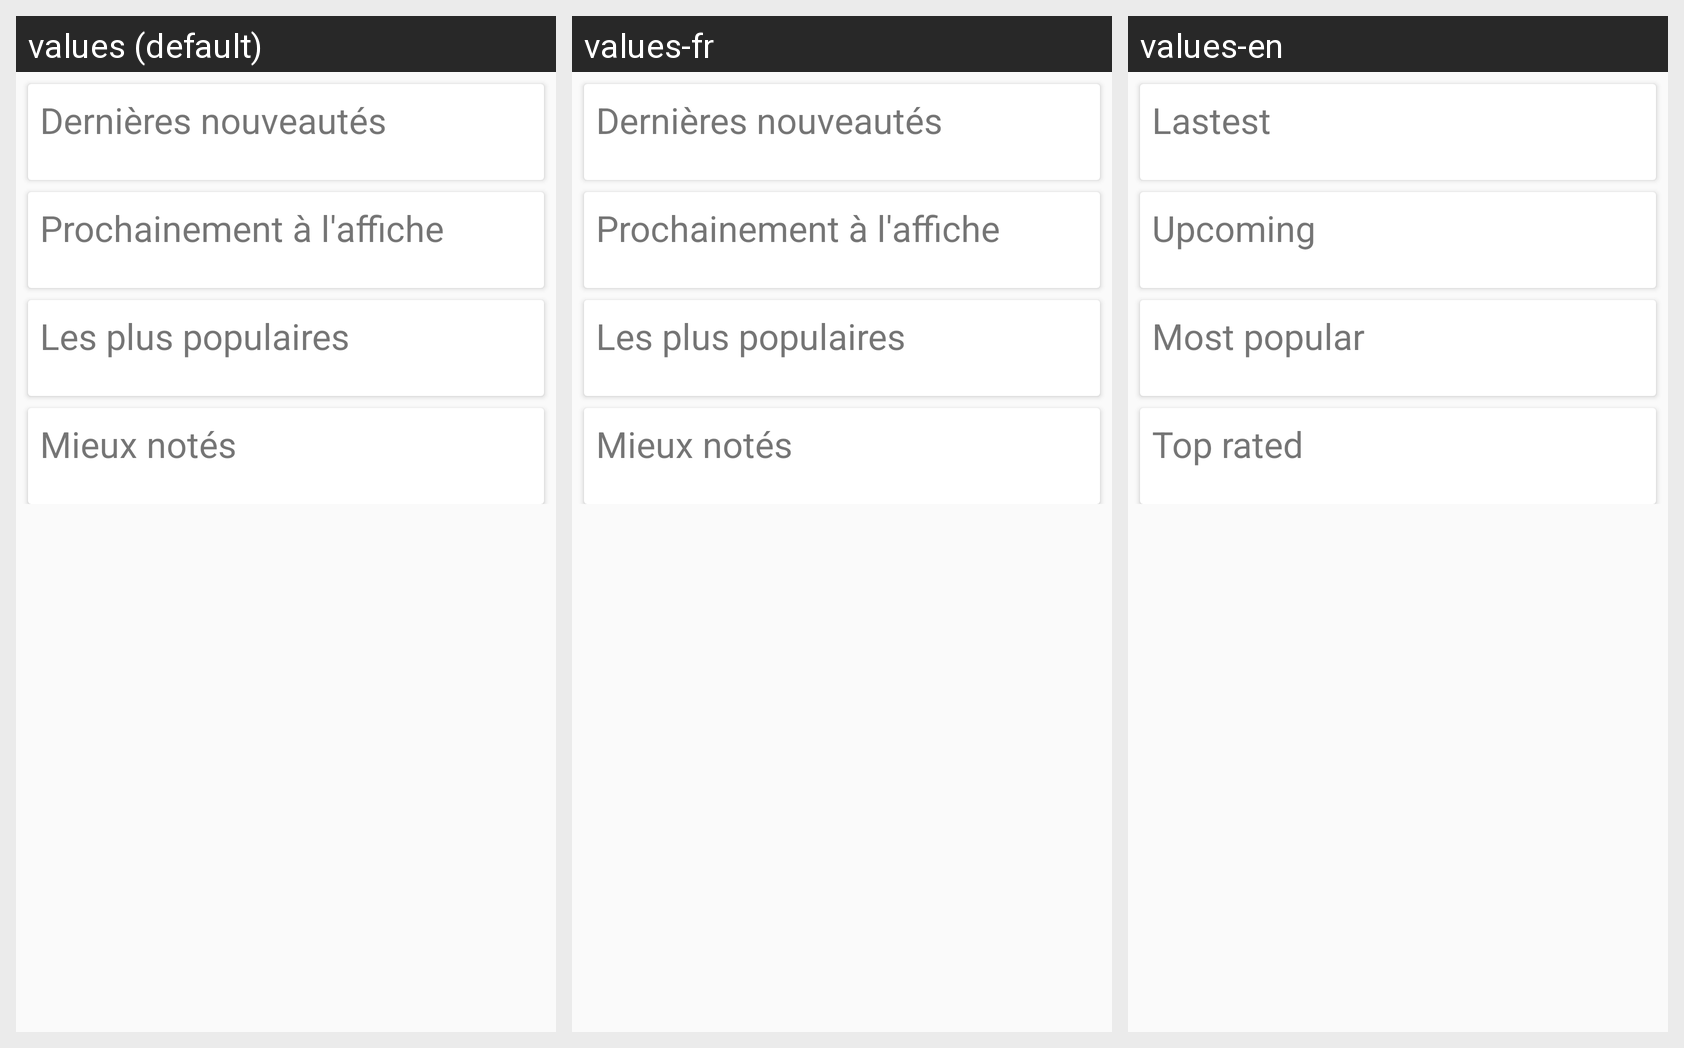

Translations of the strings shown on this Android screen, per locale in the grid:
Android screen res/layout/fragment_accueil.xml rendered under 3 locales, left to right: values (default), values-fr, values-en. Device: Nexus 5 (rendered at 1080×1920; each locale shown at half size, 540×960, under a caption strip naming it); theme AppTheme.
Strings drawn on this screen, with the default value and each locale's value (text and hints the layout hard-codes, and strings that could not be matched under every locale, appear in the picture but are not listed):

label_nowplaying
  values: Dernières nouveautés
  values-fr: Dernières nouveautés
  values-en: Lastest

label_upcoming
  values: Prochainement à l'affiche
  values-fr: Prochainement à l'affiche
  values-en: Upcoming

label_popular
  values: Les plus populaires
  values-fr: Les plus populaires
  values-en: Most popular

label_toprated
  values: Mieux notés
  values-fr: Mieux notés
  values-en: Top rated
